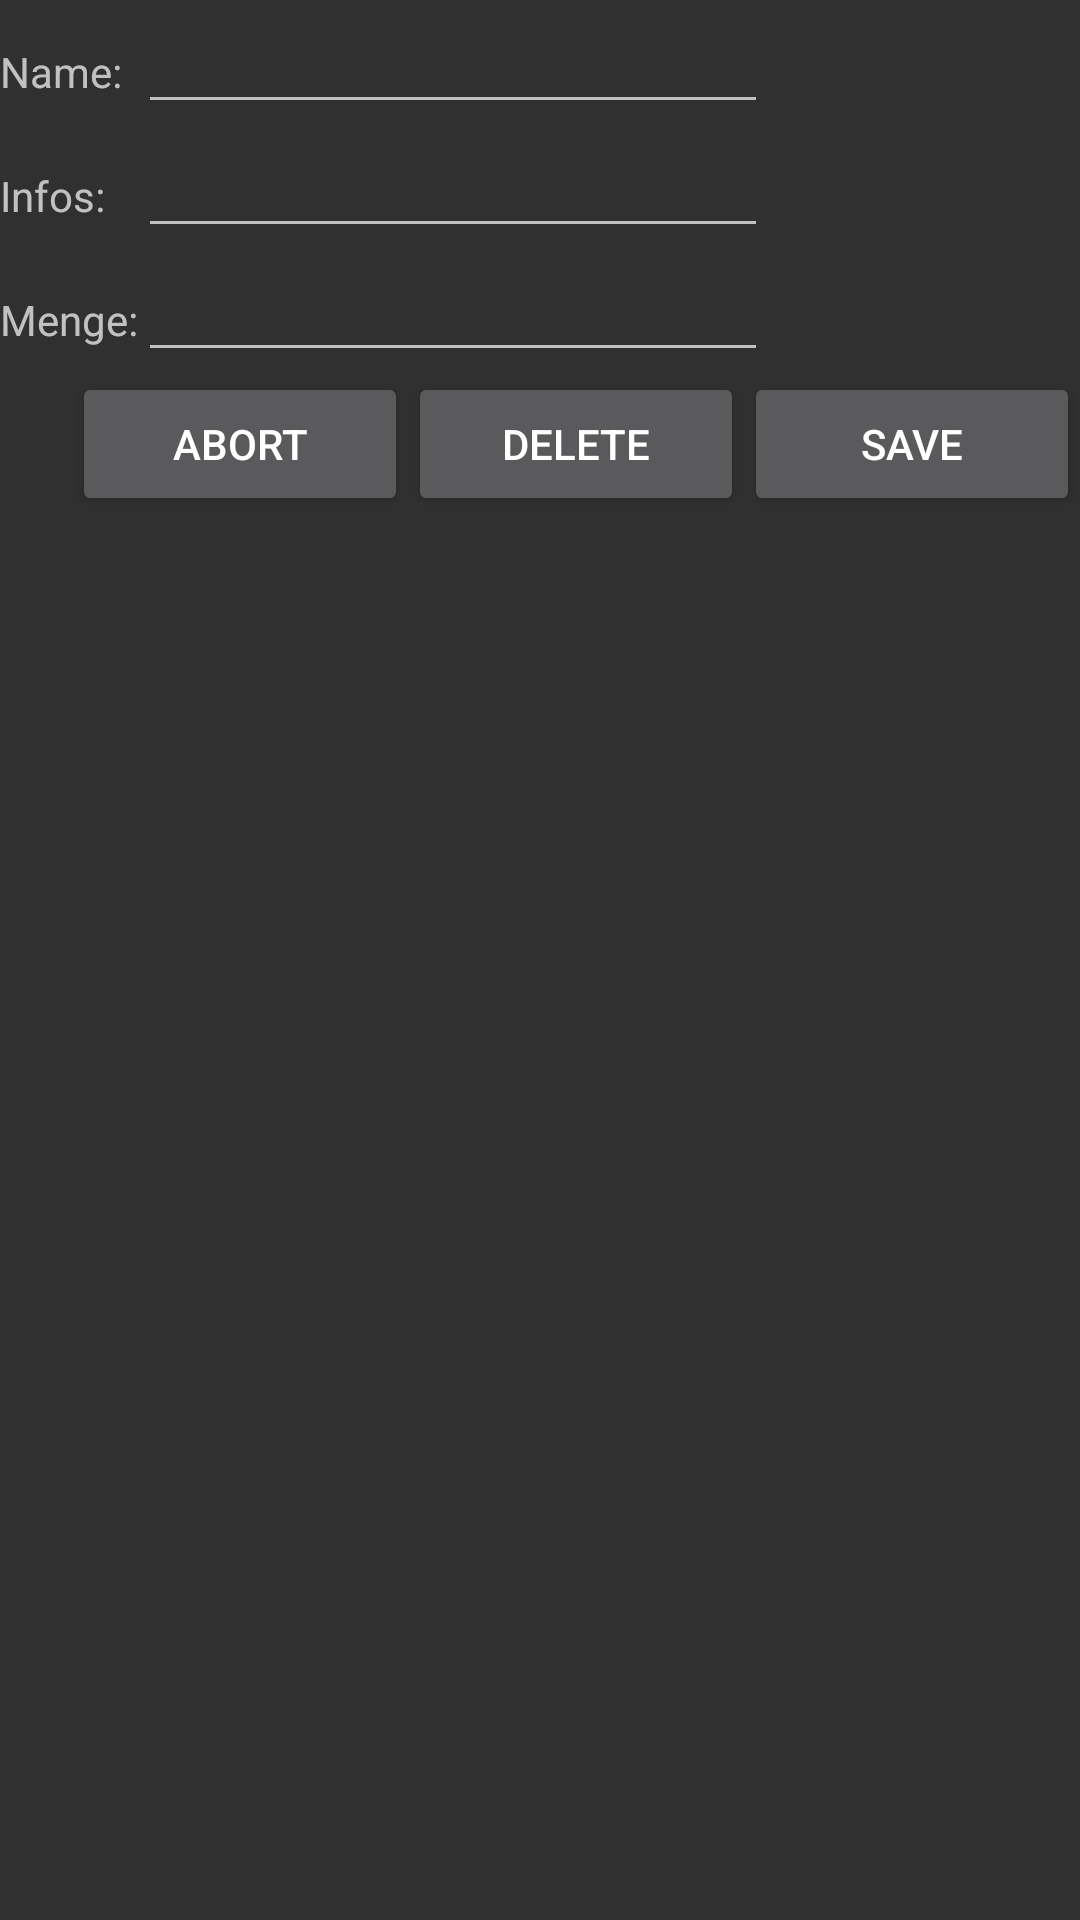

Write the Android layout XML for this screen, with the resource values it uses.
<!-- AndroidManifest.xml: application theme AppTheme -->
<!-- res/layout/dialog_fragment_item_edit.xml -->
<?xml version="1.0" encoding="utf-8"?>
<LinearLayout xmlns:android="http://schemas.android.com/apk/res/android"
    android:orientation="vertical" android:layout_width="wrap_content"
    android:layout_height="wrap_content">

    
    <TableLayout
        android:layout_width="match_parent"
        android:layout_height="wrap_content">

        
        <TableRow
            android:layout_width="match_parent"
            android:layout_height="match_parent">

            
            <TextView
                android:layout_width="wrap_content"
                android:layout_height="wrap_content"
                android:text="Name:" />

            
            <EditText
                android:id="@+id/dialog_item_name"
                android:layout_width="wrap_content"
                android:layout_height="wrap_content"
                android:ems="10"
                android:inputType="textPersonName" />
        </TableRow>
        
        
        <TableRow
            android:layout_width="match_parent"
            android:layout_height="match_parent">

            
            <TextView
                android:layout_width="wrap_content"
                android:layout_height="wrap_content"
                android:text="Infos:" />

            
            <EditText
                android:id="@+id/dialog_item_infos"
                android:layout_width="wrap_content"
                android:layout_height="wrap_content"
                android:ems="10"
                android:inputType="textPersonName" />
        </TableRow>
        

        
        <TableRow
            android:layout_width="match_parent"
            android:layout_height="match_parent">

            
            <TextView
                android:layout_width="wrap_content"
                android:layout_height="wrap_content"
                android:text="Menge:" />

            
            <EditText
                android:id="@+id/dialog_item_menge"
                android:layout_width="wrap_content"
                android:layout_height="wrap_content"
                android:ems="10"
                android:inputType="textPersonName" />

        </TableRow>

    </TableLayout>

    <LinearLayout
        android:layout_width="match_parent"
        android:layout_height="wrap_content"
        android:orientation="horizontal">

        
        <Space
            android:layout_width="wrap_content"
            android:layout_height="wrap_content"
            android:layout_weight="1" />

        
        <Button
            android:id="@+id/dialog_item_abort"
            android:layout_width="wrap_content"
            android:layout_height="wrap_content"
            android:layout_weight="1"
            android:text="Abort" />

        
        <Button
            android:id="@+id/dialog_item_delete"
            android:layout_width="wrap_content"
            android:layout_height="wrap_content"
            android:layout_weight="1"
            android:text="Delete" />

        
        <Button
            android:id="@+id/dialog_item_commit"
            android:layout_width="wrap_content"
            android:layout_height="wrap_content"
            android:layout_weight="1"
            android:text="Save" />
    </LinearLayout>

</LinearLayout>
<!-- resources referenced by this layout -->
<resources>
  <style name="AppTheme" parent="Theme.AppCompat.NoActionBar">
          
          <item name="colorPrimary">@color/colorPrimary</item>
          
          <item name="colorPrimaryDark">@color/colorPrimaryDark</item>
          
          <item name="colorAccent">@color/colorAccent</item>
      </style>
  <color name="colorPrimary">#3F51B5</color>
  <color name="colorPrimaryDark">#303F9F</color>
  <color name="colorAccent">#ff4081</color>
</resources>
